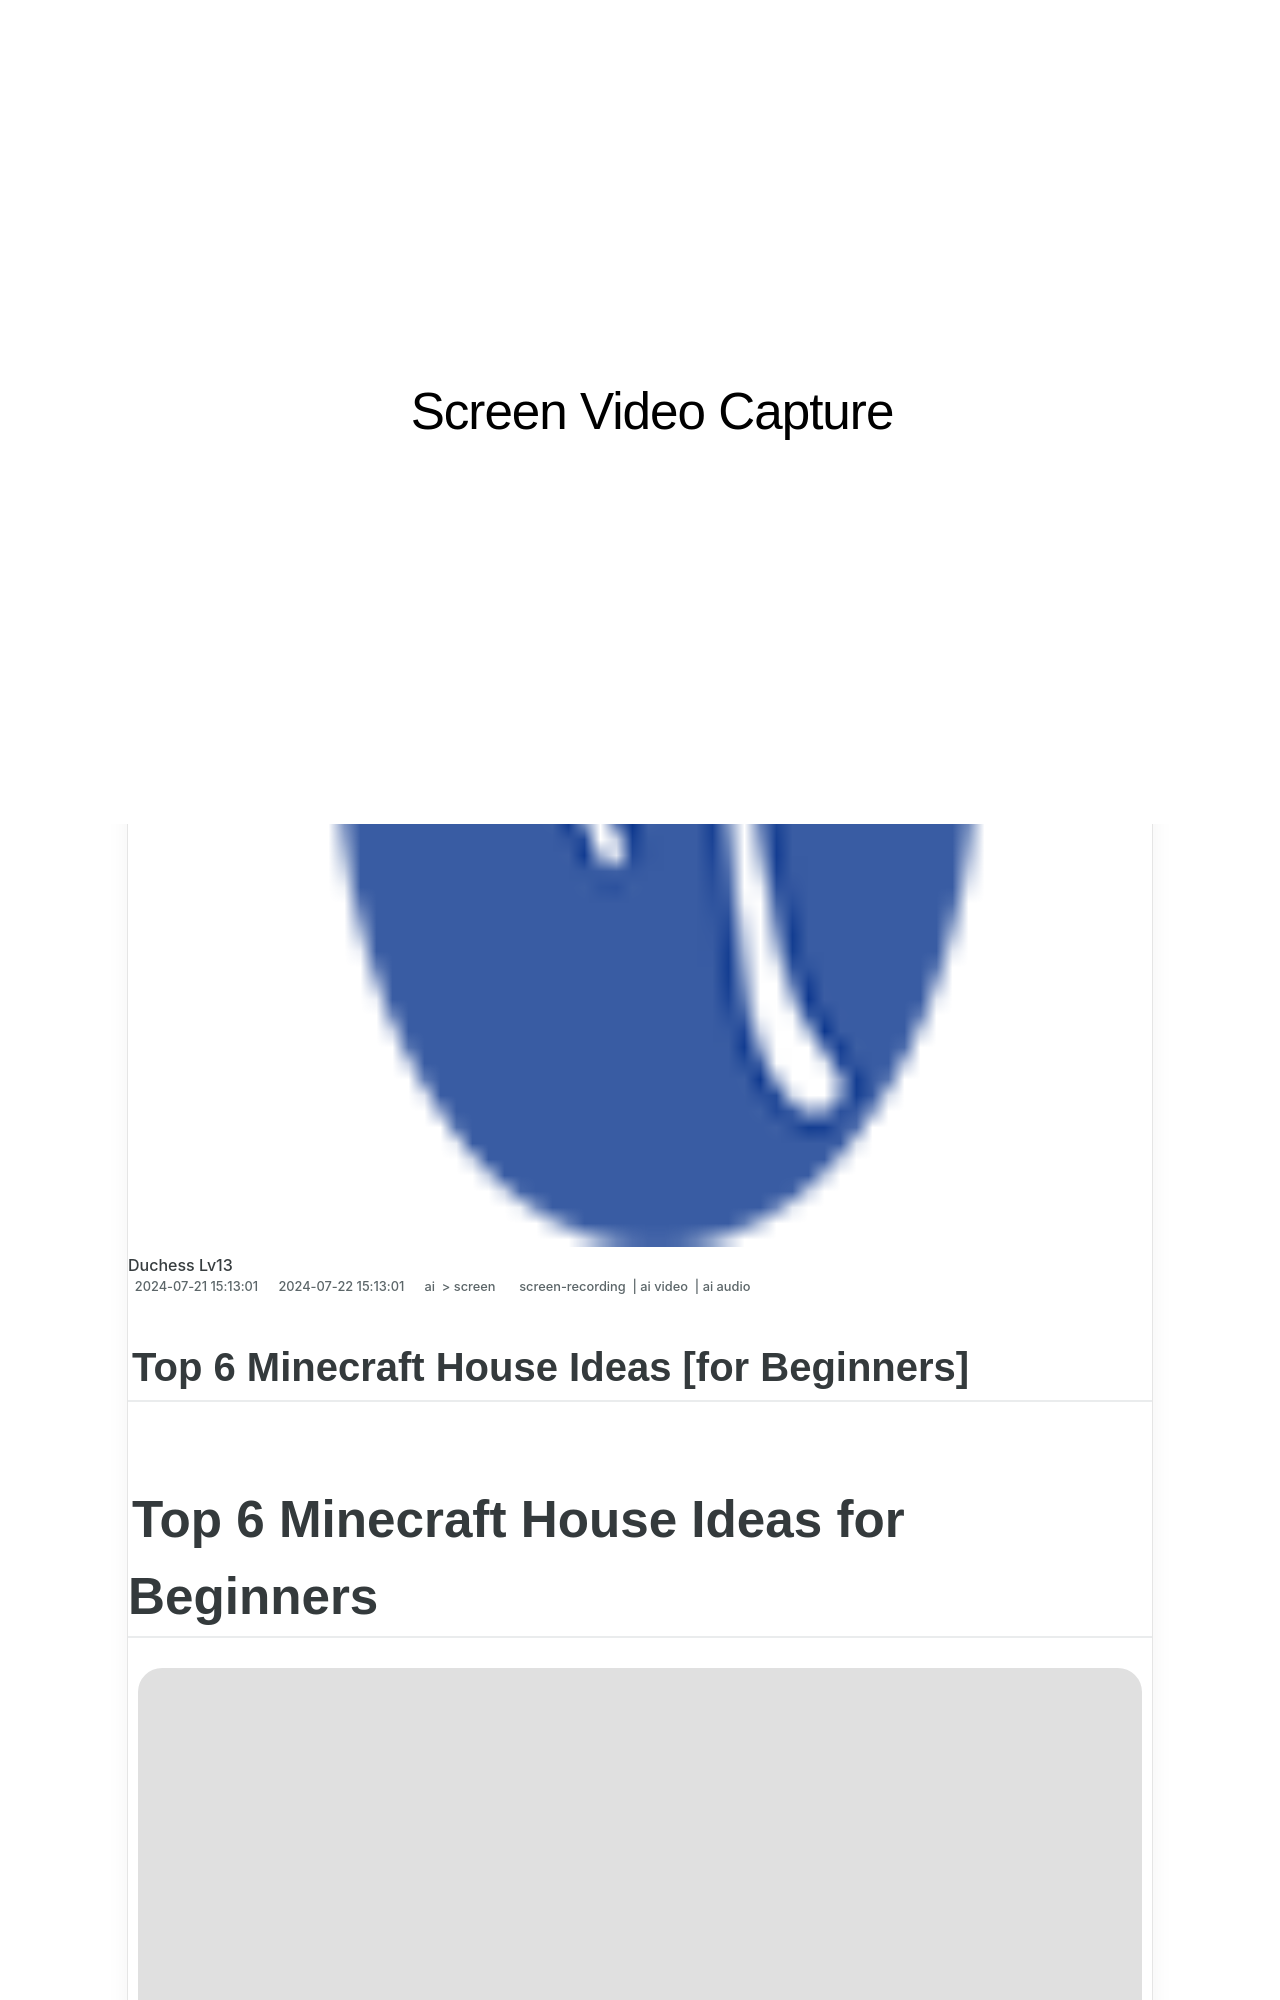

repository: techidaily/site-screen-video-capture · page: 1715697569493-top-6-minecraft-house-ideas-for-beginners/index.html · generator: jekyll

---
title: "Top 6 Minecraft House Ideas [for Beginners]"
date: 2024-07-21T15:13:01.058Z
updated: 2024-07-22T15:13:01.058Z
tags: 
  - screen-recording
  - ai video
  - ai audio
categories: 
  - ai
  - screen
description: "This Article Describes Top 6 Minecraft House Ideas [for Beginners]"
excerpt: "This Article Describes Top 6 Minecraft House Ideas [for Beginners]"
keywords: "Mojang Homes,Beginner Builds,Crafting Dwellings,MiniMCWorlds,BasicMinecraftHabitat,GameDwellingsStarter,NoviceMCPlaceHomes"
thumbnail: https://thmb.techidaily.com/11a5b5bdf5c605b4fbfac8e2beadd347faae794edca9da0873a40e49d2c700e6.jpg
---

## Top 6 Minecraft House Ideas [for Beginners]

# Top 6 Minecraft House Ideas for Beginners

![author avatar](https://images.wondershare.com/filmora/article-images/ollie-mattison.jpg)
